The GitHub repository RabeiAultra/SDCML contains a labelled image folder "SinusData" with 2 categories: healthy, unhealthy. Examples follow, each with its label.

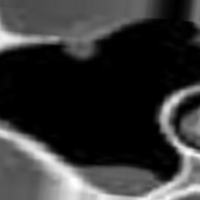
Label: healthy

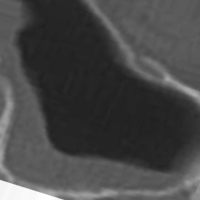
Label: unhealthy

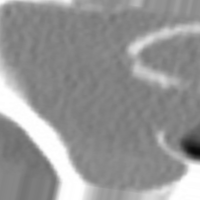
Label: unhealthy

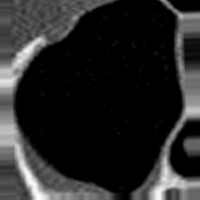
Label: healthy

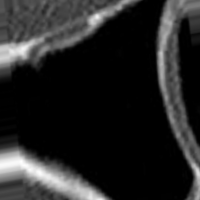
Label: healthy

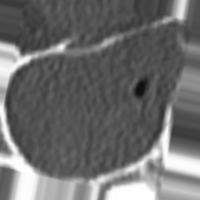
Label: unhealthy
